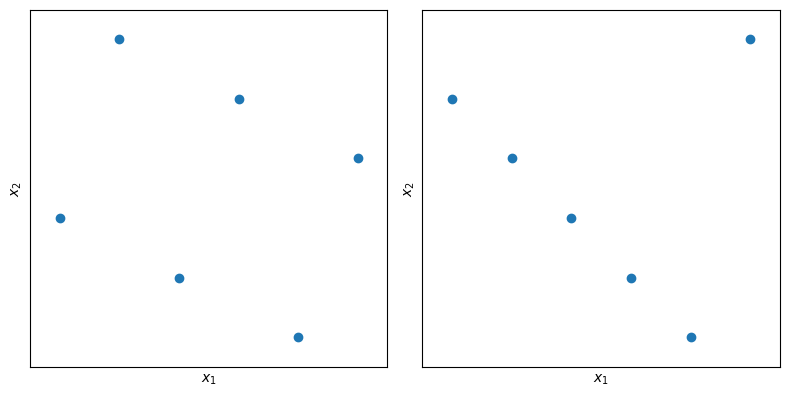

The script that saved this image:
import numpy as np
import matplotlib.pyplot as plt

space_1 = np.array([[1, 3], [2, 6], [3, 2], [4, 5], [5, 1], [6, 4]])
space_1 = (2.0 * space_1 - 1.0) / (2.0 * 6.0)
space_2 = np.array([[1, 5], [2, 4], [3, 3], [4, 2], [5, 1], [6, 6]])
space_2 = (2.0 * space_2 - 1.0) / (2.0 * 6.0)

fig, axs = plt.subplots(1, 2, figsize=(8, 4))

for i, sample in enumerate([space_1, space_2]):
    axs[i].scatter(sample[:, 0], sample[:, 1])
    axs[i].set_aspect('equal')
    axs[i].set_xlabel(r'$x_1$')
    axs[i].set_ylabel(r'$x_2$')
    axs[i].grid()
    axs[i].set_xticks([])
    axs[i].set_yticks([])
    axs[i].set_xlim(0, 1)
    axs[i].set_ylim(0, 1)

plt.tight_layout()
# plt.show()
fig.savefig('lhs.pdf',
            transparent=True, bbox_inches='tight')
